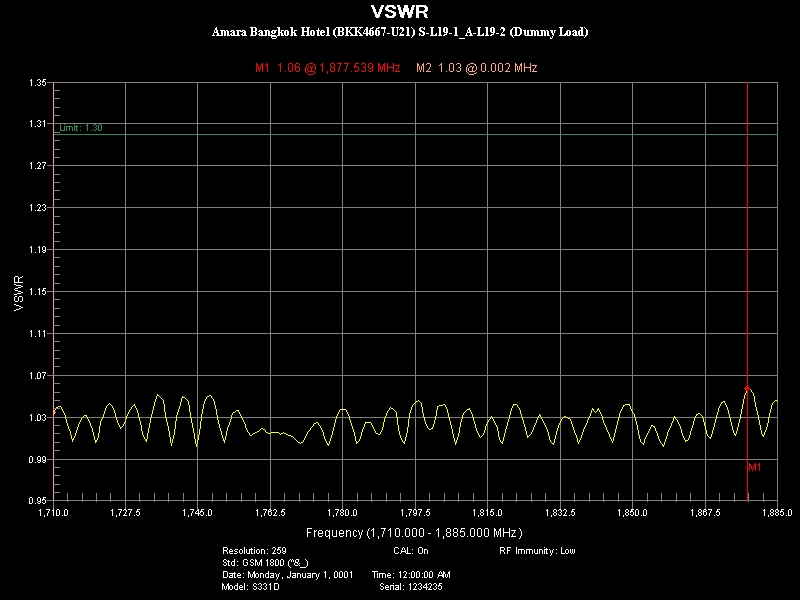

Source data for this figure (header and first rows):
Title, SubTitle
VSWR, 
Parameter Name, Setting
Resolution:, 259
CAL:, On
RF Immunity:, Low
Std:, GSM 1800 (^&_)
Date:, Monday, January 1, 0001
Time:, 12:00:00 AM
Model:, S331D
Serial:, 1234235
Marker Data
Marker, Frequency(MHz), Value
M1, 1878, 1.058
M2, 0.00171, 1.034
Limit On, Value: 1.30
Point Data
Frequency(MHz), VSWR
1710, 1.034
1711, 1.04
1711, 1.04
1712, 1.04
1713, 1.034
1713, 1.023
1714, 1.016
1715, 1.007
1715, 1.014
1716, 1.022
1717, 1.028
1718, 1.031
1718, 1.031
1719, 1.026
1720, 1.018
1720, 1.006
1721, 1.011
1722, 1.025
1722, 1.031
1723, 1.04
1724, 1.043
1724, 1.04
1725, 1.035
1726, 1.026
1726, 1.019
1727, 1.022
1728, 1.029
1728, 1.035
1729, 1.04
1730, 1.042
1730, 1.036
1731, 1.025
1732, 1.014
1732, 1.006
1733, 1.018
1734, 1.031
1734, 1.044
1735, 1.051
1736, 1.049
1737, 1.046
1737, 1.032
1738, 1.019
1739, 1.003
... 216 more rows
